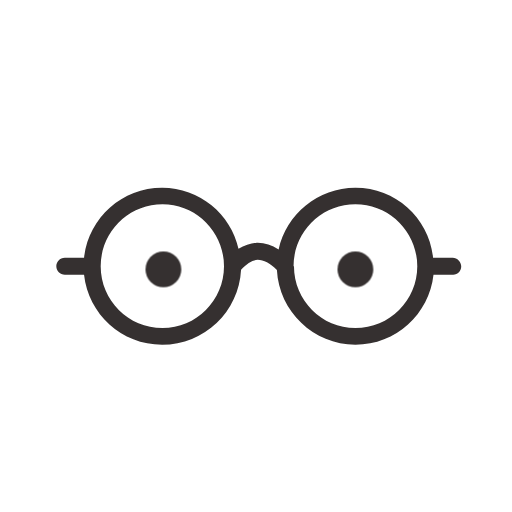
t = 0.00 s
t = 0.63 s: frame unchanged from t = 0.00 s, image omitted
t = 1.40 s: frame unchanged from t = 0.00 s, image omitted
t = 1.90 s: frame unchanged from t = 0.00 s, image omitted
t = 2.40 s: frame unchanged from t = 0.00 s, image omitted
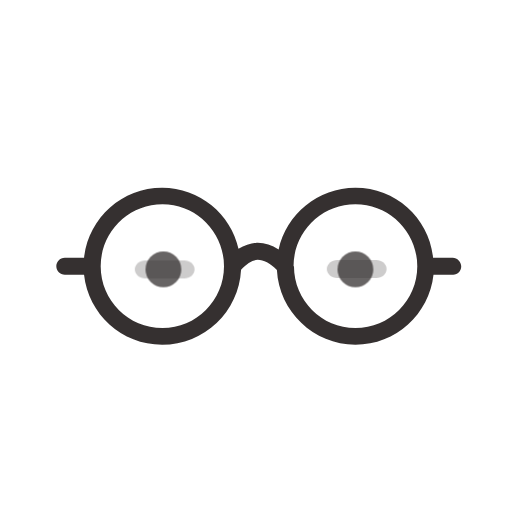
t = 3.08 s

The animated SVG that drew these frames (rendered in a browser with its animation timeline set to each time). Animation: 4 CSS @keyframes rules; one cycle of 3.70 s, repeats indefinitely.

<svg xmlns="http://www.w3.org/2000/svg" viewBox="0 0 120 120" height="120" width="120"><style>
@keyframes a0_o { 0% { opacity: 1; } 5.405% { opacity: 1; } 8.108% { opacity: 0; } 10.811% { opacity: 1; } 18.919% { opacity: 1; } 21.622% { opacity: 0; } 24.324% { opacity: 1; } 78.378% { opacity: 1; } 81.081% { opacity: 0; } 83.784% { opacity: 1; } 100% { opacity: 1; } }
@keyframes a1_o { 0% { opacity: 1; } 5.405% { opacity: 1; } 8.108% { opacity: 0; } 10.811% { opacity: 1; } 18.919% { opacity: 1; } 21.622% { opacity: 0; } 24.324% { opacity: 1; } 78.378% { opacity: 1; } 81.081% { opacity: 0; } 83.784% { opacity: 1; } 100% { opacity: 1; } }
@keyframes a2_o { 0% { opacity: 0; } 5.405% { opacity: 0; } 8.108% { opacity: 1; } 10.811% { opacity: 0; } 18.919% { opacity: 0; } 21.622% { opacity: 1; } 24.324% { opacity: 0; } 78.378% { opacity: 0; } 81.081% { opacity: 1; } 83.784% { opacity: 0; } 100% { opacity: 0; } }
@keyframes a3_o { 0% { opacity: 0; } 5.405% { opacity: 0; } 8.108% { opacity: 1; } 10.811% { opacity: 0; } 18.919% { opacity: 0; } 21.622% { opacity: 1; } 24.324% { opacity: 0; } 78.378% { opacity: 0; } 81.081% { opacity: 1; } 83.784% { opacity: 0; } 100% { opacity: 0; } }
</style><path class="st0" d="M106.1 60.4h-4.6c-0.9-9.2-8.7-16.4-18.2-16.4c-8.8 0-16.2 6.2-18 14.5c-1.6-1.1-3.2-1.6-4.9-1.6c0 0-0.1 0-0.2 0c-1.4 .1-2.9 .6-4.3 1.4c-1.8-8.1-9.1-14.3-17.9-14.3c-9.5 0-17.3 7.2-18.3 16.4h-4.5c-1.2 0-2 1-2 2c0 1.1 .9 2 2 2h4.5c1 9.2 8.8 16.4 18.3 16.4c9.9 0 18-7.8 18.5-17.6c1.4-1.4 2.7-2.3 3.9-2.3c1.4 0 2.9 .8 4.5 2.4c.5 9.7 8.6 17.5 18.4 17.5c9.5 0 17.3-7.2 18.3-16.4h4.6c1.1 0 1.9-0.9 1.9-2c0-1-0.9-2-2-2Zm-68 16.5c-8 0-14.5-6.5-14.5-14.5c0-8 6.5-14.5 14.5-14.5c7.9 0 14.4 6.5 14.4 14.5c0 8-6.5 14.5-14.4 14.5Zm30.8-14.5c0 8 6.5 14.5 14.4 14.5c8 0 14.5-6.5 14.5-14.5c0-8-6.5-14.5-14.5-14.5c-8 0-14.5 6.5-14.5 14.5Z" fill="#353030" clip-rule="evenodd" fill-rule="evenodd"/><rect width="12" height="12" fill="#353030" rx="12" transform="translate(40.4,60.9) scale(.7,.7) translate(-9,-2.8)" style="animation: 3.7s linear infinite both a0_o;"/><rect width="12" height="12" fill="#353030" rx="12" transform="translate(85.4,60.9) scale(.7,.7) translate(-9,-2.8)" style="animation: 3.7s linear infinite both a1_o;"/><path fill="#353030" d="M3.5 0h13c1.9 0 3.5 1.3 3.5 3c0 1.7-1.6 3-3.5 3h-13c-1.9 0-3.5-1.3-3.5-3c0-1.7 1.6-3 3.5-3Z" opacity="0" transform="translate(82.9,62.9) scale(.7,.7) translate(-9,-2.8)" style="animation: 3.7s linear infinite both a2_o;"/><path fill="#353030" d="M3.5 0h13c1.9 0 3.5 1.3 3.5 3c0 1.7-1.6 3-3.5 3h-13c-1.9 0-3.5-1.3-3.5-3c0-1.7 1.6-3 3.5-3Z" opacity="0" transform="translate(37.9,63) scale(.7,.7) translate(-9,-2.8)" style="animation: 3.7s linear infinite both a3_o;"/></svg>